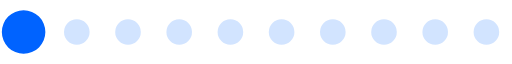
t = 0.00 s
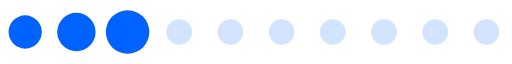
t = 0.35 s
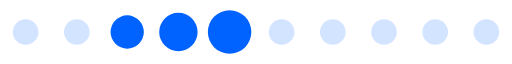
t = 0.69 s
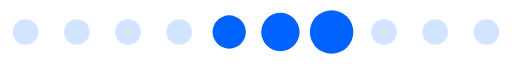
t = 1.04 s
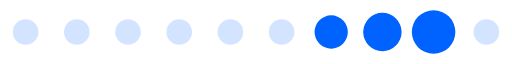
t = 1.39 s
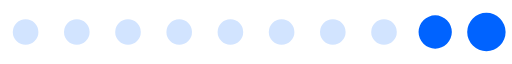
t = 1.73 s

The animated SVG that drew these frames (rendered in a browser with its animation timeline set to each time). Animation: 1 SMIL element (animateTransform=1); one cycle of 2.08 s, repeats indefinitely.

<?xml version="1.0" encoding="UTF-8" standalone="no"?><svg xmlns:svg="http://www.w3.org/2000/svg" xmlns="http://www.w3.org/2000/svg" xmlns:xlink="http://www.w3.org/1999/xlink" version="1.0" width="160px" height="20px" viewBox="0 0 128 16" xml:space="preserve"><path fill="#94beff" fill-opacity="0.42" d="M6.4,4.8A3.2,3.2,0,1,1,3.2,8,3.2,3.2,0,0,1,6.4,4.8Zm12.8,0A3.2,3.2,0,1,1,16,8,3.2,3.2,0,0,1,19.2,4.8ZM32,4.8A3.2,3.2,0,1,1,28.8,8,3.2,3.2,0,0,1,32,4.8Zm12.8,0A3.2,3.2,0,1,1,41.6,8,3.2,3.2,0,0,1,44.8,4.8Zm12.8,0A3.2,3.2,0,1,1,54.4,8,3.2,3.2,0,0,1,57.6,4.8Zm12.8,0A3.2,3.2,0,1,1,67.2,8,3.2,3.2,0,0,1,70.4,4.8Zm12.8,0A3.2,3.2,0,1,1,80,8,3.2,3.2,0,0,1,83.2,4.8ZM96,4.8A3.2,3.2,0,1,1,92.8,8,3.2,3.2,0,0,1,96,4.8Zm12.8,0A3.2,3.2,0,1,1,105.6,8,3.2,3.2,0,0,1,108.8,4.8Zm12.8,0A3.2,3.2,0,1,1,118.4,8,3.2,3.2,0,0,1,121.6,4.8Z"/><g><path fill="#0063ff" fill-opacity="1" d="M-42.7,3.84A4.16,4.16,0,0,1-38.54,8a4.16,4.16,0,0,1-4.16,4.16A4.16,4.16,0,0,1-46.86,8,4.16,4.16,0,0,1-42.7,3.84Zm12.8-.64A4.8,4.8,0,0,1-25.1,8a4.8,4.8,0,0,1-4.8,4.8A4.8,4.8,0,0,1-34.7,8,4.8,4.8,0,0,1-29.9,3.2Zm12.8-.64A5.44,5.44,0,0,1-11.66,8a5.44,5.44,0,0,1-5.44,5.44A5.44,5.44,0,0,1-22.54,8,5.44,5.44,0,0,1-17.1,2.56Z"/><animateTransform attributeName="transform" type="translate" values="23 0;36 0;49 0;62 0;74.5 0;87.5 0;100 0;113 0;125.5 0;138.5 0;151.5 0;164.5 0;178 0" calcMode="discrete" dur="2080ms" repeatCount="indefinite"/></g></svg>
